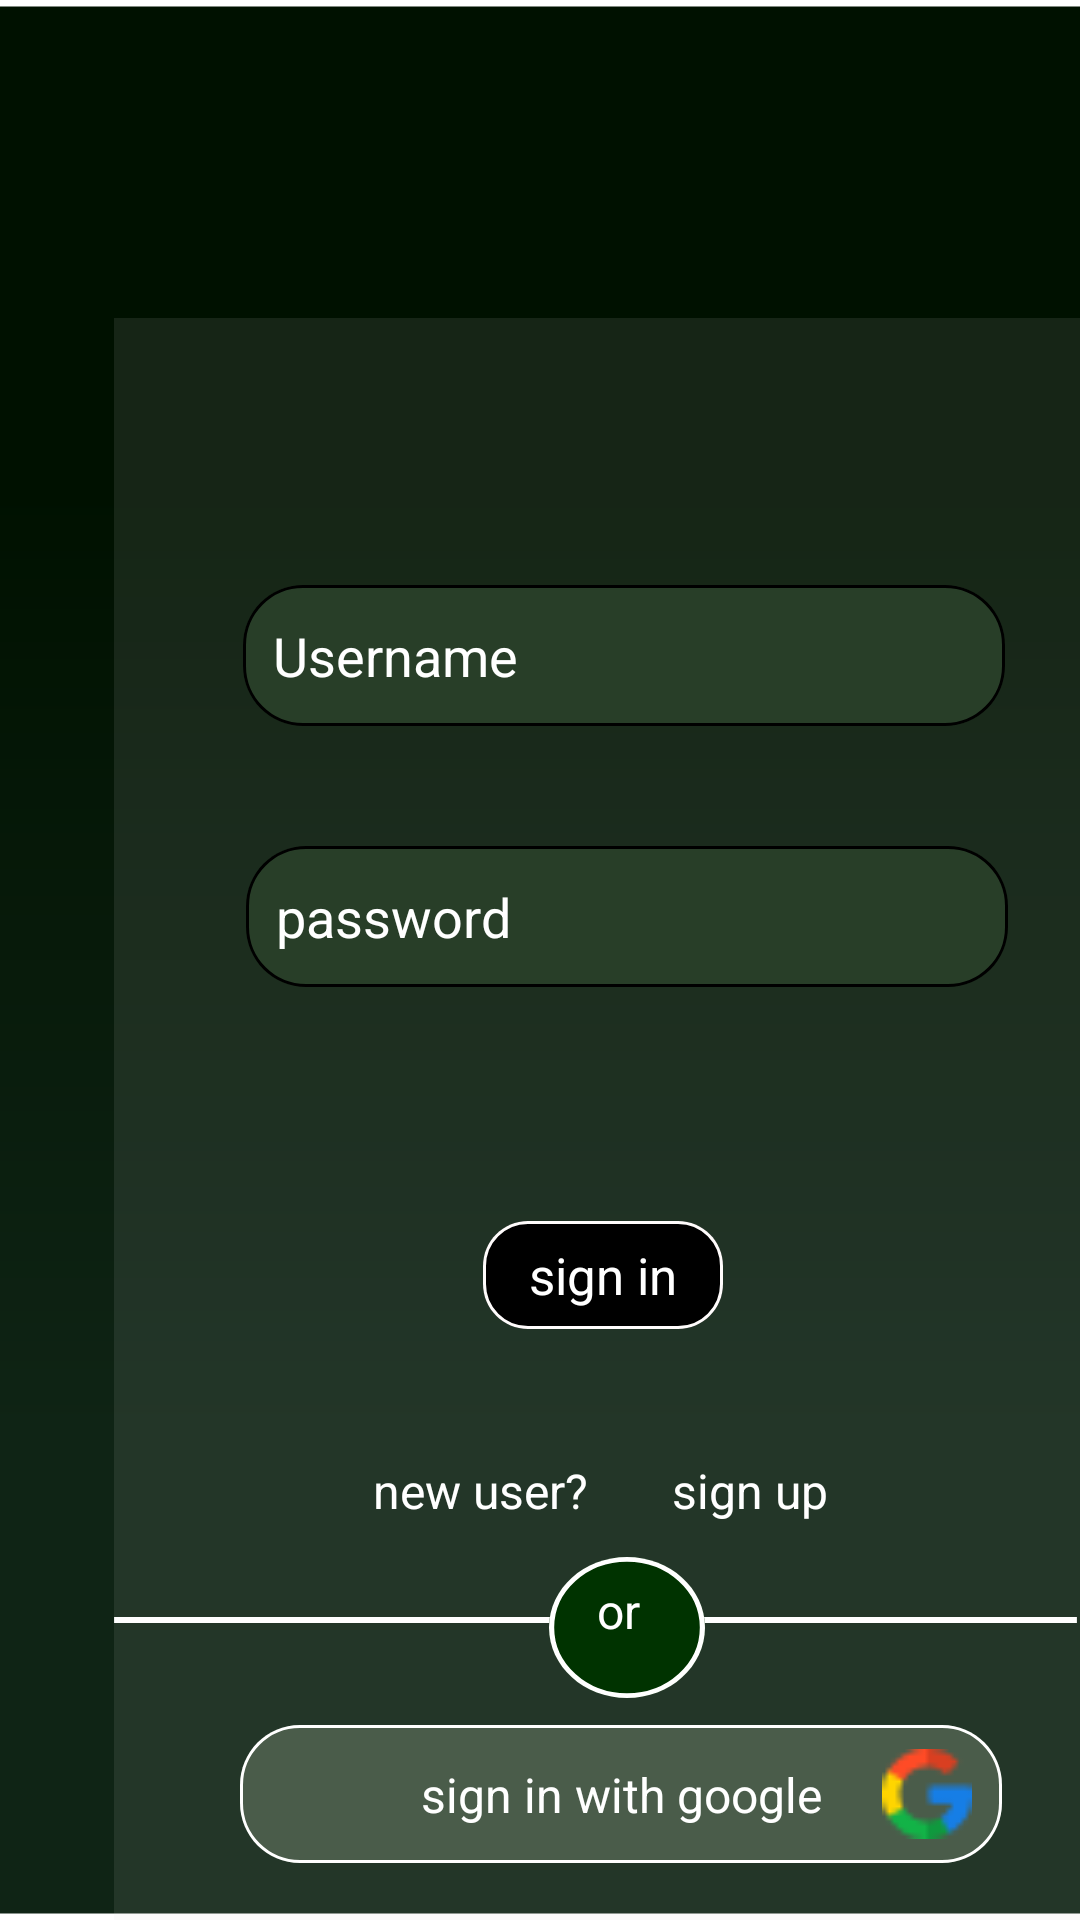

Here is an Android app screen rendered from its layout file. Give the layout XML and the strings, colors and styles it references.
<!-- AndroidManifest.xml: application theme Theme.GoGreen -->
<!-- res/layout/activity_main.xml -->
<?xml version="1.0" encoding="utf-8"?>
<RelativeLayout xmlns:android="http://schemas.android.com/apk/res/android"
    android:id="@+id/logi1"
    android:layout_width="fill_parent"
    android:layout_height="fill_parent"
    android:background="@drawable/logi1"
    android:clipToOutline="true">

    <View
        android:id="@+id/rectangle_3"
        android:layout_width="330dp"
        android:layout_height="537dp"
        android:layout_alignParentLeft="true"
        android:layout_alignParentTop="true"
        android:layout_marginLeft="38dp"
        android:layout_marginTop="106dp"
        android:background="@drawable/rectangle_3" />

    <EditText
        android:id="@+id/username"
        android:layout_width="254dp"
        android:layout_height="47dp"
        android:layout_alignParentLeft="true"
        android:layout_alignParentTop="true"
        android:layout_marginLeft="81dp"
        android:layout_marginTop="195dp"
        android:background="@drawable/rectangle_1"
        android:elevation="4dp"
        android:hint="Username"
        android:inputType="text"
        android:padding="10dp"
        android:singleLine="true"
        android:textColor="@color/white"
        android:textColorHint="@color/white" />

    <EditText
        android:id="@+id/password"
        android:layout_width="254dp"
        android:layout_height="47dp"
        android:layout_alignParentLeft="true"
        android:layout_alignParentTop="true"
        android:layout_marginLeft="82dp"
        android:layout_marginTop="282dp"
        android:background="@drawable/rectangle_1"
        android:elevation="4dp"
        android:hint="password"
        android:inputType="textPassword"
        android:padding="10dp"
        android:singleLine="true"
        android:textColor="@color/white"
        android:textColorHint="@color/white" />

    <TextView
        android:id="@+id/rectangle_4"
        android:layout_width="80dp"
        android:layout_height="36dp"
        android:layout_alignParentLeft="true"
        android:layout_alignParentTop="true"
        android:layout_marginLeft="161dp"
        android:layout_marginTop="407dp"
        android:background="@drawable/rectangle_4"
        android:gravity="center"
        android:text="sign in"
        android:textColor="@color/white"
        android:textSize="17dp" />

    <TextView
        android:id="@+id/new_user_"
        android:layout_width="90dp"
        android:layout_height="26dp"
        android:layout_alignParentLeft="true"
        android:layout_alignParentTop="true"
        android:layout_marginLeft="115dp"
        android:layout_marginTop="486dp"
        android:gravity="center_horizontal|top"
        android:text="@string/new_user_"
        android:textAppearance="@style/new_user_" />

    <TextView
        android:id="@+id/sign_up"
        android:layout_width="90dp"
        android:layout_height="26dp"
        android:layout_alignParentLeft="true"
        android:layout_alignParentTop="true"
        android:layout_marginLeft="205dp"
        android:layout_marginTop="486dp"
        android:gravity="center_horizontal|top"
        android:text="@string/sign_up"
        android:textAppearance="@style/sign_up" />
    

    <View
        android:id="@+id/line_1"
        android:layout_width="330dp"
        android:layout_height="2dp"
        android:layout_alignParentLeft="true"
        android:layout_alignParentTop="true"
        android:layout_marginLeft="37dp"
        android:layout_marginTop="539dp"
        android:background="@drawable/line_1" />

    <View
        android:id="@+id/ellipse_1"
        android:layout_width="52dp"
        android:layout_height="47dp"
        android:layout_alignParentLeft="true"
        android:layout_alignParentTop="true"
        android:layout_marginLeft="183dp"
        android:layout_marginTop="519dp"
        android:background="@drawable/ellipse_1" />

    <TextView
        android:id="@+id/or"
        android:layout_width="46dp"
        android:layout_height="37dp"
        android:layout_alignParentLeft="true"
        android:layout_alignParentTop="true"
        android:layout_marginLeft="183dp"
        android:layout_marginTop="526dp"
        android:gravity="center_horizontal|top"
        android:text="or"
        android:textAppearance="@style/or"

        />

    <RelativeLayout
        android:id="@+id/rectangle_5"
        android:layout_width="254dp"
        android:layout_height="46dp"
        android:layout_alignParentLeft="true"
        android:layout_alignParentTop="true"
        android:layout_marginLeft="80dp"
        android:layout_marginTop="575dp"
        android:background="@drawable/rectangle_5"
        android:elevation="4dp" >
    <ImageView
        android:id="@+id/google_1"
        android:layout_width="30dp"
        android:layout_height="30dp"
        android:layout_alignParentRight="true"
        android:src="@drawable/google_1"
        android:layout_centerVertical="true"
        android:layout_marginRight="10dp"
        />

    <TextView
        android:id="@+id/sign_in_wit"
        android:layout_width="154dp"
        android:layout_height="21dp"
        android:layout_centerInParent="true"
        android:gravity="center_horizontal|top"
        android:text="@string/sign_in_wit"
        android:textAppearance="@style/sign_in_wit" />
    </RelativeLayout>
</RelativeLayout>
<!-- resources referenced by this layout -->
<resources>
  <!-- drawable ellipse_1 (drawable) -->
  <?xml version="1.0" encoding="utf-8"?>
  
  <vector
      xmlns:android="http://schemas.android.com/apk/res/android"
      xmlns:aapt="http://schemas.android.com/aapt"
      android:width="30dp"
      android:height="30dp"
      android:viewportWidth="30"
      android:viewportHeight="30"
      >
  
      <group>
  
          <clip-path
              android:pathData="M30 15C30 23.2843 23.2843 30 15 30C6.71573 30 0 23.2843 0 15C0 6.71573 6.71573 0 15 0C23.2843 0 30 6.71573 30 15Z"
              />
  
          <path
              android:pathData="M0 0V30H30V0"
              android:fillColor="#003300"
              />
  
          <path
              android:pathData="M30 15C30 23.2843 23.2843 30 15 30C6.71573 30 0 23.2843 0 15C0 6.71573 6.71573 0 15 0C23.2843 0 30 6.71573 30 15Z"
              android:strokeWidth="2"
              android:strokeColor="#ffffff"
              />
  
      </group>
  
  </vector>
  <!-- drawable line_1 (drawable) -->
  <?xml version="1.0" encoding="utf-8"?>
  
  <vector
      xmlns:android="http://schemas.android.com/apk/res/android"
      xmlns:aapt="http://schemas.android.com/aapt"
      android:width="156dp"
      android:height="1dp"
      android:viewportWidth="156"
      android:viewportHeight="1"
      >
  
      <group>
  
          <clip-path
              android:pathData="M0.5 0.5H155.5H0.5Z"
              />
  
      </group>
  
      <path
          android:pathData="M0.5 0.5H155.5H0.5Z"
          android:strokeWidth="1"
          android:strokeColor="#ffffff"
          />
  
  </vector>
  <!-- drawable rectangle_3 (drawable) -->
  <?xml version="1.0" encoding="utf-8"?>
  
  <vector
      xmlns:android="http://schemas.android.com/apk/res/android"
      xmlns:aapt="http://schemas.android.com/aapt"
      android:width="330dp"
      android:height="537dp"
      android:viewportWidth="330"
      android:viewportHeight="537"
      >
  
      <group>
  
          <clip-path
              android:pathData="M0 0H330V537H0V0Z"
              />
  
          <path
              android:pathData="M0 0V537H330V0"
              android:fillColor="#1AD9D9D9"
              />
  
      </group>
  
  </vector>
  <string name="new_user_">new user?</string>
  <string name="sign_in_wit">sign in with  google</string>
  <string name="sign_up">sign up</string>
  <style name="new_user_">
  
          <item name="android:textSize">
              16sp
          </item>
  
          <item name="android:textColor">
              #FFFFFF
          </item>
  
      </style>
  <style name="or">
  
          <item name="android:textSize">
              16sp
          </item>
  
          <item name="android:textColor">
              #FFFFFF
          </item>
  
      </style>
  <style name="sign_in_wit">
  
          <item name="android:textSize">
              16sp
          </item>
  
          <item name="android:textColor">
              #FFFFFF
          </item>
  
      </style>
  <style name="sign_up">
  
          <item name="android:textSize">
              16sp
          </item>
  
          <item name="android:textColor">
              #FFFFFF
          </item>
  
      </style>
  <style name="Theme.GoGreen" parent="Theme.MaterialComponents.DayNight.DarkActionBar">
          
          <item name="colorPrimary">@color/purple_500</item>
          <item name="colorPrimaryVariant">@color/purple_700</item>
          <item name="colorOnPrimary">@color/white</item>
          
          <item name="colorSecondary">@color/teal_200</item>
          <item name="colorSecondaryVariant">@color/teal_700</item>
          <item name="colorOnSecondary">@color/black</item>
          
          <item name="android:statusBarColor" tools:targetApi="l">?attr/colorPrimaryVariant</item>
          
      </style>
  <!-- not gathered from this repository: default colours our renderer supplied (Android Studio template values) -->
  <color name="purple_500">#FF6200EE</color>
  <color name="purple_700">#FF3700B3</color>
  <color name="teal_200">#FF03DAC5</color>
  <color name="teal_700">#FF018786</color>
  <color name="black">#FF000000</color>
  <color name="white">#FFFFFFFF</color>
</resources>
